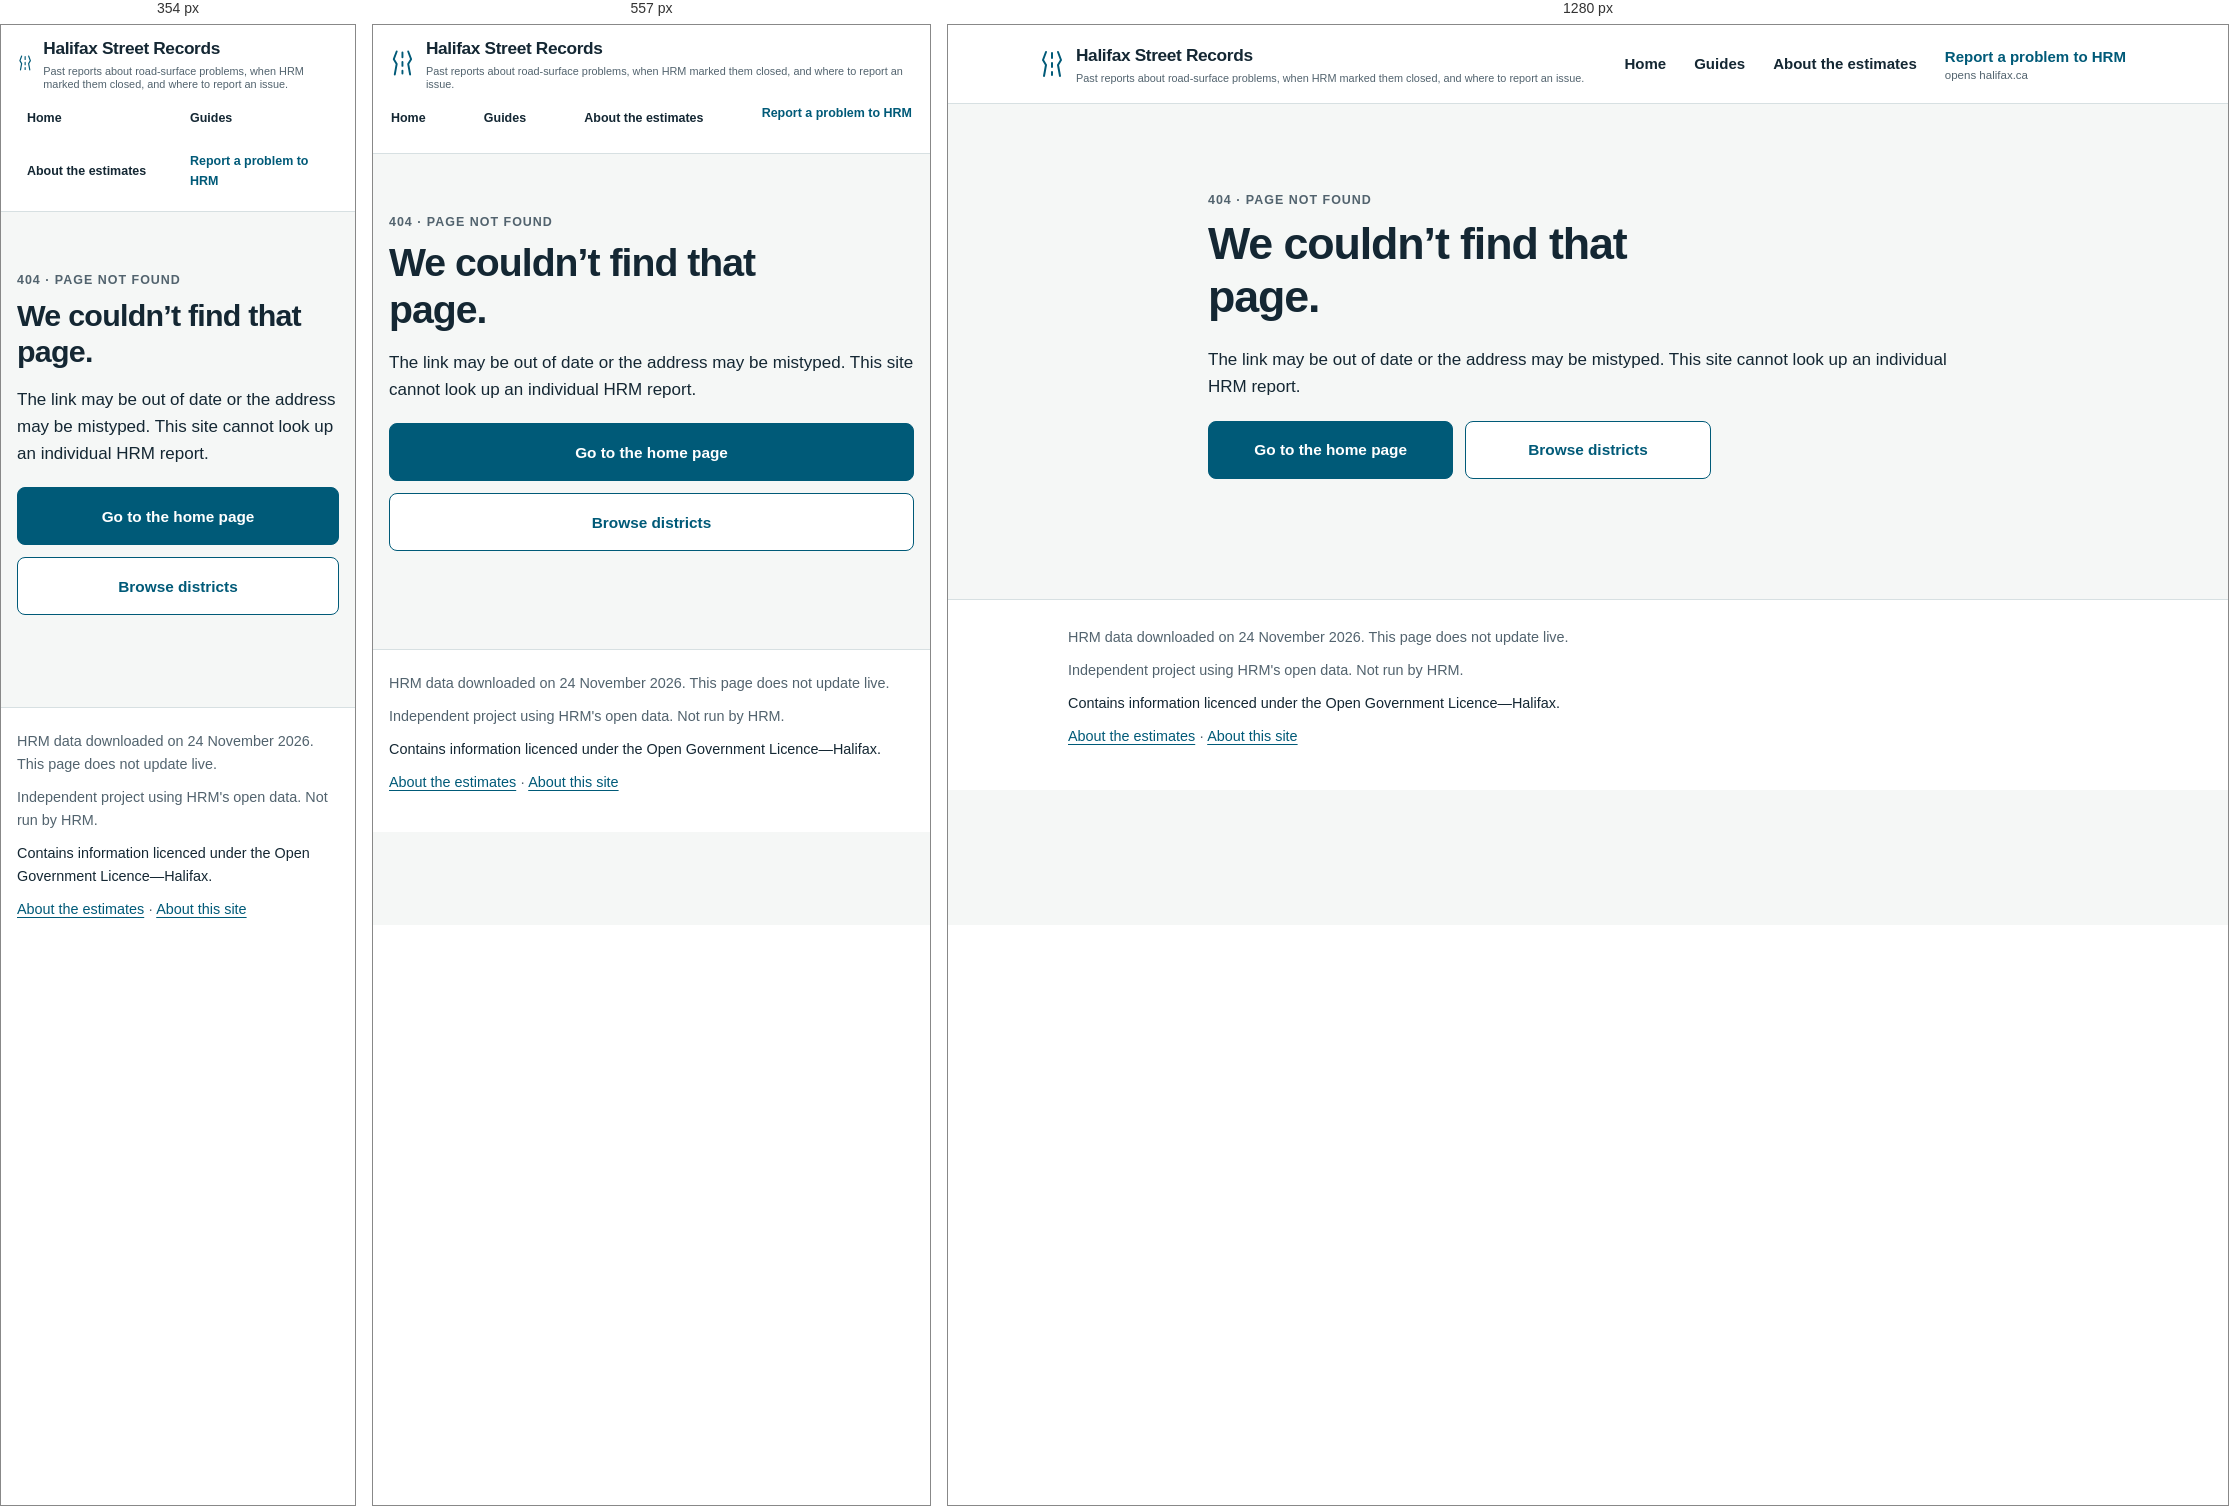
Rendered at 354 px, 557 px and 1280 px, left to right.

<!-- file: 404.html -->
<!doctype html>
<html lang="en-CA">
<head>
  <meta charset="utf-8">
  <meta name="viewport" content="width=device-width, initial-scale=1">
  <meta name="color-scheme" content="light">
  <title>Page not found | Halifax Street Records</title>
  <link rel="icon" href="favicon.svg" type="image/svg+xml">
  <link rel="stylesheet" href="css/style.css">
</head>
<body>
  <a class="skip-link" href="#main">Skip to main content</a>
  <header class="site-header"><div class="header-inner">
    <a class="brand" href="index.html"><svg class="brand-mark" viewBox="0 0 28 28" aria-hidden="true"><path d="M8 2 5 10l3 5-2 11M20 2l3 8-3 5 2 11M14 3v5m0 5v4m0 5v3" /></svg><span class="brand-copy"><span class="brand-name">Halifax Street Records</span><small class="brand-tagline">Past reports about road-surface problems, when HRM marked them closed, and where to report an issue.</small></span></a>
    <nav class="site-nav" aria-label="Main navigation">
      <a href="index.html">Home</a><a href="index.html#guides">Guides</a><a href="about.html">About the estimates</a>
      <a class="external-nav" href="https://www.halifax.ca/home/311" target="_blank" rel="noopener noreferrer"><span>Report a problem to HRM</span><small>opens halifax.ca</small></a>
    </nav>
  </div></header>
  <main id="main" class="page-shell page-shell--reading not-found">
    <p class="eyebrow">404 · Page not found</p>
    <h1>We couldn’t find that page.</h1>
    <p>The link may be out of date or the address may be mistyped. This site cannot look up an individual HRM report.</p>
    <div class="guide-links">
      <a class="button button-primary" href="index.html">Go to the home page</a>
      <a class="button button-outline" href="index.html#districts">Browse districts</a>
    </div>
  </main>
  <footer class="site-footer"><div class="footer-inner">
    <p>HRM data downloaded on <time datetime="2026-11-24">24 November 2026</time>. This page does not update live.</p>
    <p>Independent project using HRM's open data. Not run by HRM.</p>
    <p class="license-line">Contains information licenced under the Open Government Licence—Halifax.</p>
    <p><a href="about.html">About the estimates</a> · <a href="about-errors.html">About this site</a></p>
  </div></footer>
</body>
</html>


/* @media block from css/style.css */
@media (min-width: 761px) {
  .range-direct-label,
  .axis-label,
  .chart-note,
  .peak-label,
  .year-label,
  .month-label,
  .week-label {
    font-size: 13px;
  }
}

/* @media block from css/style.css */
@media (max-width: 760px) {
  body {
    font-size: 17px;
  }

  .header-inner {
    display: block;
    padding: 10px 16px 12px;
  }

  .brand {
    margin-bottom: 5px;
  }

  .site-nav {
    display: flex;
    justify-content: space-between;
    gap: 4px;
  }

  .site-nav a {
    justify-content: flex-start;
    min-width: 0;
    padding: 7px 2px;
    font-size: 0.78rem;
    white-space: nowrap;
  }

  .site-nav .external-nav {
    align-items: flex-start;
  }

  .site-nav .external-nav small {
    display: none;
  }

  .page-shell {
    width: calc(100% - 32px);
    padding: 26px 0 56px;
  }

  .hero-grid {
    grid-template-columns: minmax(0, 1fr);
    gap: 14px;
    padding-top: 6px;
  }

  .hero-copy {
    padding: 0;
  }

  h1 {
    margin-bottom: 16px;
    font-size: clamp(1.9rem, 8vw, 2.45rem);
  }

  .district-form {
    margin-top: 18px;
  }

  .answer-card {
    padding: 22px 18px;
  }

  .answer-primary {
    font-size: clamp(1.65rem, 7vw, 2.1rem);
  }

  .range-svg {
    min-width: 0;
  }

  .range-direct-label {
    font-size: 13px;
  }

  .compare-panel {
    grid-template-columns: minmax(0, 1fr);
    gap: 14px;
    padding: 20px 18px;
  }

  .content-section {
    margin-top: 30px;
    padding: 22px 18px;
  }

  .chart-desktop {
    display: none;
  }

  .chart-mobile {
    display: block;
  }

  .district-table-wrap {
    display: none;
  }

  .district-cards {
    display: grid;
    gap: 12px;
  }

  .guide-links {
    grid-template-columns: minmax(0, 1fr);
  }

  .footer-inner {
    padding: 22px 16px 28px;
  }

  .page-shell--reading .content-panel {
    padding: 19px 17px;
  }

  .guide-steps li {
    padding-left: 50px;
  }

  .not-found {
    padding-top: 60px;
  }
}

/* @media block from css/style.css */
@media (max-width: 355px) {
  .site-nav {
    display: grid;
    grid-template-columns: repeat(2, minmax(0, 1fr));
  }

  .site-nav a {
    padding: 7px 10px;
    white-space: normal;
  }
}